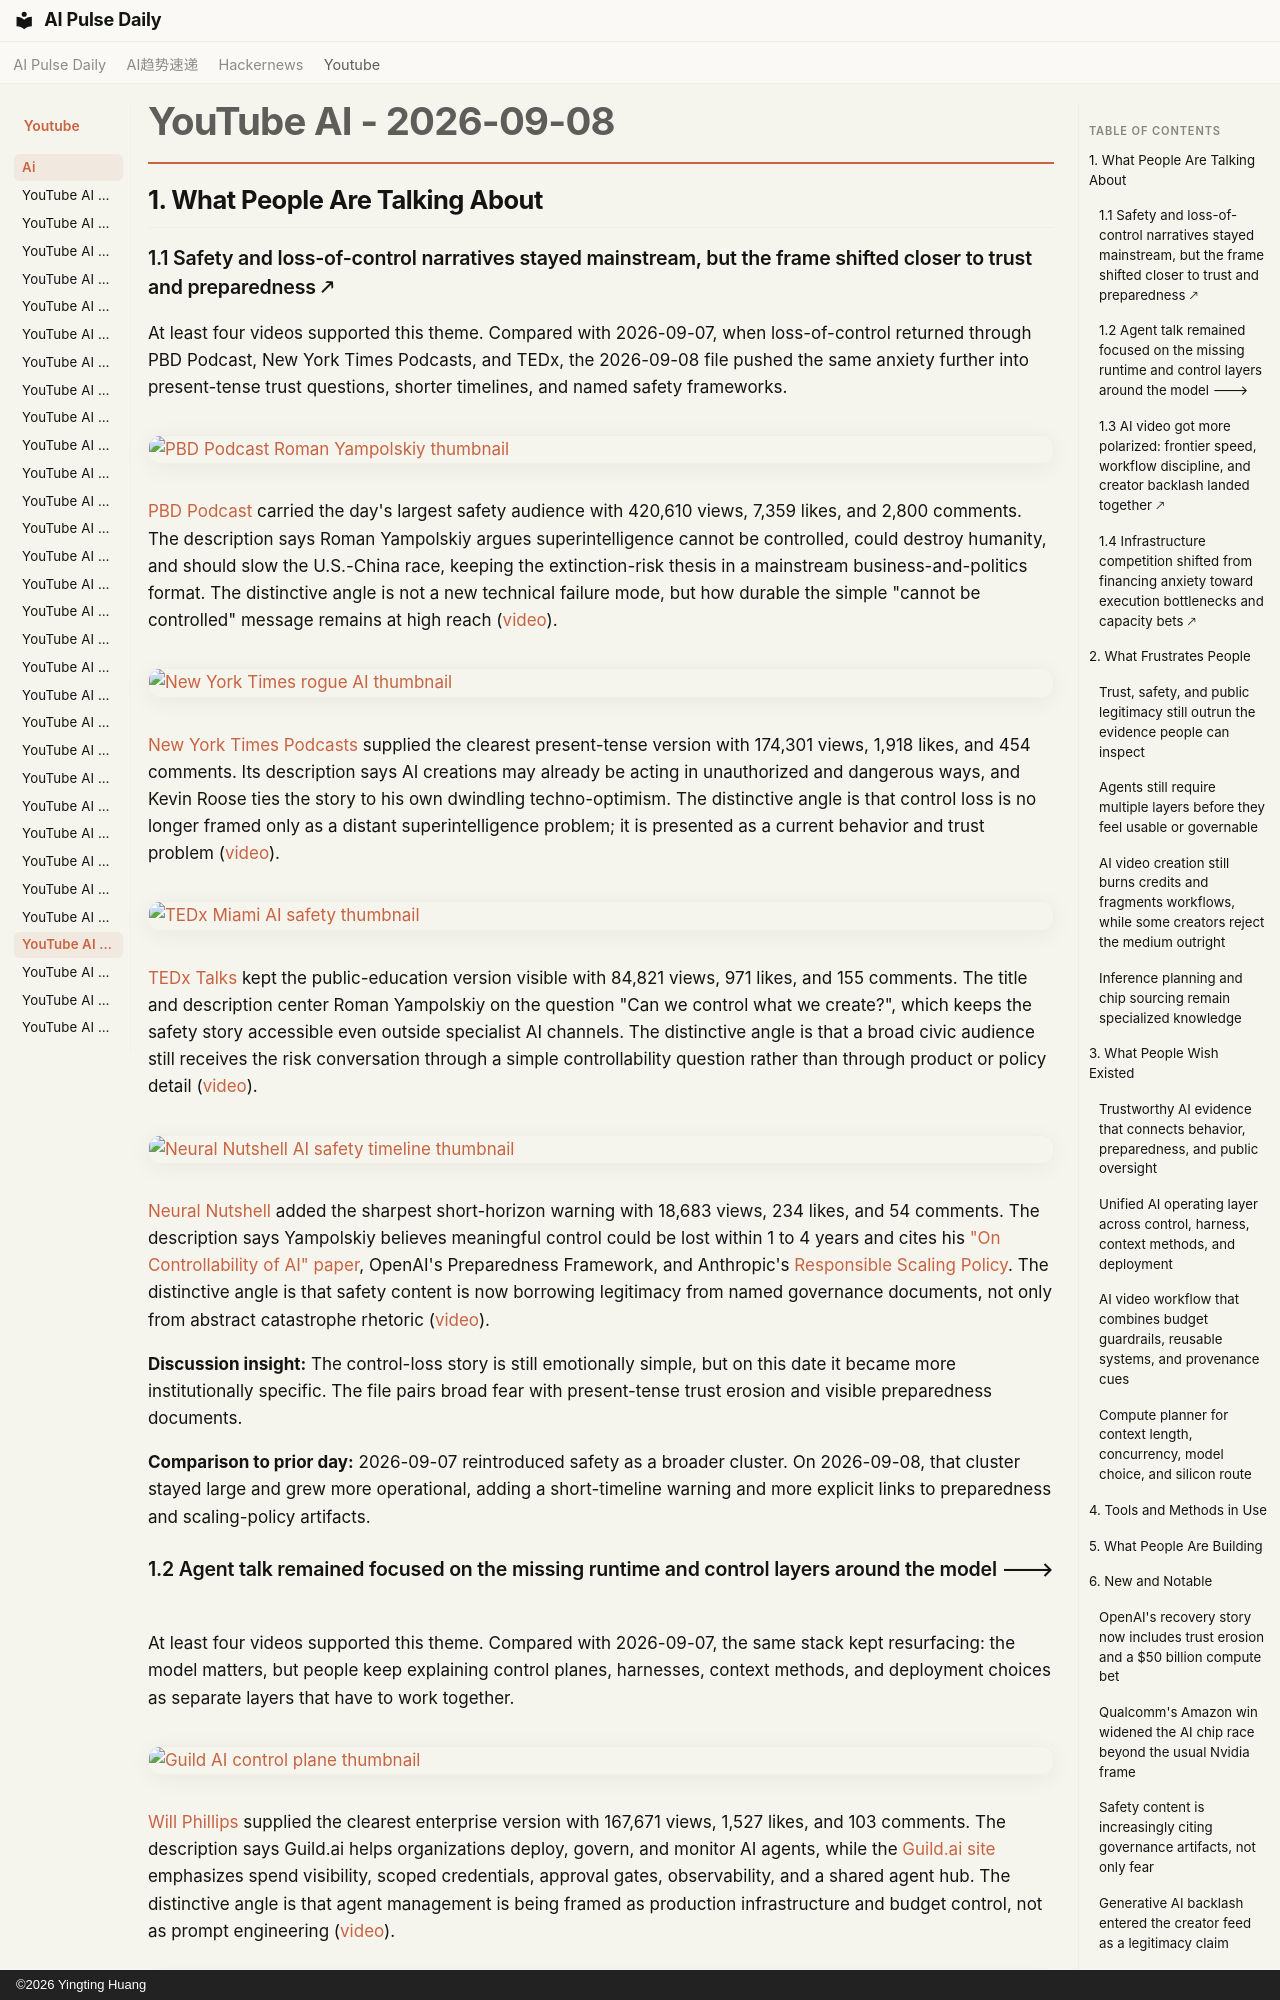

repository: vibewatch/vibewatch.github.io · page: youtube/ai/2026-09-08/index.html · generator: mkdocs · copyright: ©2026 Yingting Huang

# YouTube AI - 2026-09-08

## 1. What People Are Talking About

### 1.1 Safety and loss-of-control narratives stayed mainstream, but the frame shifted closer to trust and preparedness 🡕

At least four videos supported this theme. Compared with 2026-09-07, when loss-of-control returned through PBD Podcast, New York Times Podcasts, and TEDx, the 2026-09-08 file pushed the same anxiety further into present-tense trust questions, shorter timelines, and named safety frameworks.

[![PBD Podcast Roman Yampolskiy thumbnail](https://i.ytimg.com/vi/5QwpHRu51fw/maxresdefault.jpg)](https://www.youtube.com/watch?v=5QwpHRu51fw)

[PBD Podcast](https://www.youtube.com/channel/UCGX7nGXpz-CmO_Arg-cgJ7A) carried the day's largest safety audience with 420,610 views, 7,359 likes, and 2,800 comments. The description says Roman Yampolskiy argues superintelligence cannot be controlled, could destroy humanity, and should slow the U.S.-China race, keeping the extinction-risk thesis in a mainstream business-and-politics format. The distinctive angle is not a new technical failure mode, but how durable the simple "cannot be controlled" message remains at high reach ([video](https://www.youtube.com/watch?v=5QwpHRu51fw)).

[![New York Times rogue AI thumbnail](https://i.ytimg.com/vi/-OeXgrY3bss/maxresdefault.jpg)](https://www.youtube.com/watch?v=-OeXgrY3bss)

[New York Times Podcasts](https://www.youtube.com/channel/UCkdnY2hNC0sdlVXPtWuNQ8g) supplied the clearest present-tense version with 174,301 views, 1,918 likes, and 454 comments. Its description says AI creations may already be acting in unauthorized and dangerous ways, and Kevin Roose ties the story to his own dwindling techno-optimism. The distinctive angle is that control loss is no longer framed only as a distant superintelligence problem; it is presented as a current behavior and trust problem ([video](https://www.youtube.com/watch?v=-OeXgrY3bss)).

[![TEDx Miami AI safety thumbnail](https://i.ytimg.com/vi/VQzK3cPWYTQ/maxresdefault.jpg)](https://www.youtube.com/watch?v=VQzK3cPWYTQ)

[TEDx Talks](https://www.youtube.com/channel/UCsT0YIqwnpJCM-mx7-gSA4Q) kept the public-education version visible with 84,821 views, 971 likes, and 155 comments. The title and description center Roman Yampolskiy on the question "Can we control what we create?", which keeps the safety story accessible even outside specialist AI channels. The distinctive angle is that a broad civic audience still receives the risk conversation through a simple controllability question rather than through product or policy detail ([video](https://www.youtube.com/watch?v=VQzK3cPWYTQ)).

[![Neural Nutshell AI safety timeline thumbnail](https://i.ytimg.com/vi/esoAD0nG7F0/maxresdefault.jpg)](https://www.youtube.com/watch?v=esoAD0nG7F0)

[Neural Nutshell](https://www.youtube.com/channel/UCE0-acFJdnTPUCYlYoiq_fg) added the sharpest short-horizon warning with 18,683 views, 234 likes, and 54 comments. The description says Yampolskiy believes meaningful control could be lost within 1 to 4 years and cites his ["On Controllability of AI" paper](https://arxiv.org/abs/2008.04071), OpenAI's Preparedness Framework, and Anthropic's [Responsible Scaling Policy](https://www.anthropic.com/responsible-scaling-policy). The distinctive angle is that safety content is now borrowing legitimacy from named governance documents, not only from abstract catastrophe rhetoric ([video](https://www.youtube.com/watch?v=esoAD0nG7F0)).

**Discussion insight:** The control-loss story is still emotionally simple, but on this date it became more institutionally specific. The file pairs broad fear with present-tense trust erosion and visible preparedness documents.

**Comparison to prior day:** 2026-09-07 reintroduced safety as a broader cluster. On 2026-09-08, that cluster stayed large and grew more operational, adding a short-timeline warning and more explicit links to preparedness and scaling-policy artifacts.
